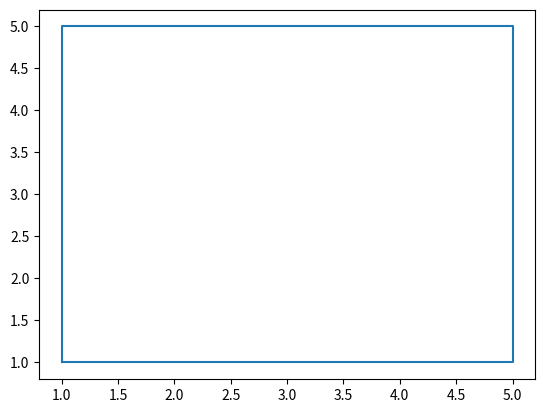

Recreate this plot in Python.
import matplotlib.pyplot as plt
plt.plot([1, 1, 5, 5, 1 ], [1, 5, 5, 1, 1])
plt.show()



#import matplotlib.pyplot as plt     #треуголник
#plt.plot([5, 1, 5, 5], [1, 1, 5, 1])
#plt.show()